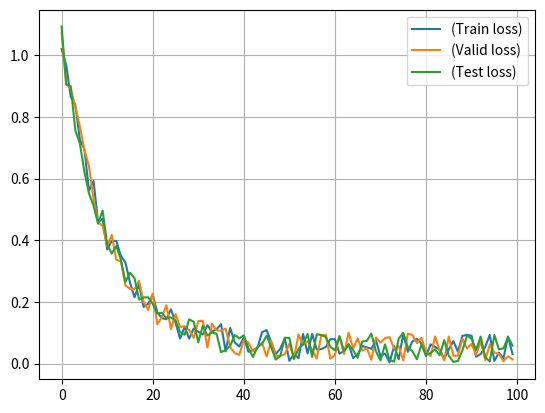

Python code for this plot: (Note: this script raises an exception after producing the figure.)

from __future__ import absolute_import
import matplotlib.pyplot as plt
import os
import sys
import numpy as np

__all__ = ['Logger', 'LoggerMonitor', 'savefig']


def savefig(fname, dpi=None):
    dpi = 150 if dpi == None else dpi
    plt.savefig(fname, dpi=dpi)


def plot_overlap(logger, names=None):
    names = logger.names if names == None else names
    numbers = logger.numbers
    for _, name in enumerate(names):
        x = np.arange(len(numbers[name]))
        plt.plot(x, np.asarray(numbers[name]))
    return [logger.title + '(' + name + ')' for name in names]


class Logger(object):
    '''Save training process to log file with simple plot function.'''

    def __init__(self, fpath, title=None, resume=False):
        self.file = None
        self.resume = resume
        self.title = '' if title == None else title
        if fpath is not None:
            if resume:
                self.file = open(fpath, 'r')
                name = self.file.readline()
                self.names = name.rstrip().split('\t')
                self.numbers = {}
                for _, name in enumerate(self.names):
                    self.numbers[name] = []

                for numbers in self.file:
                    numbers = numbers.rstrip().split('\t')
                    for i in range(0, len(numbers)):
                        self.numbers[self.names[i]].append(numbers[i])
                self.file.close()
                self.file = open(fpath, 'a')
            else:
                self.file = open(fpath, 'w')

    def set_names(self, names):
        if self.resume:
            pass
        # initialize numbers as empty list
        self.numbers = {}
        self.names = names
        for _, name in enumerate(self.names):
            self.file.write(name)
            self.file.write('\t')
            self.numbers[name] = []
        self.file.write('\n')
        self.file.flush()

    def append(self, numbers):
        assert len(self.names) == len(numbers), 'Numbers do not match names'
        for index, num in enumerate(numbers):
            self.file.write("{0:.6f}".format(num))
            self.file.write('\t')
            self.numbers[self.names[index]].append(num)
        self.file.write('\n')
        self.file.flush()

    def plot(self, names=None):
        names = self.names if names == None else names
        numbers = self.numbers
        for _, name in enumerate(names):
            x = np.arange(len(numbers[name]))
            plt.plot(x, np.asarray(numbers[name]))
        plt.legend([self.title + '(' + name + ')' for name in names])
        plt.grid(True)

    def close(self):
        if self.file is not None:
            self.file.close()


class LoggerMonitor(object):
    '''Load and visualize multiple logs.'''

    def __init__(self, paths):
        '''paths is a distionary with {name:filepath} pair'''
        self.loggers = []
        for title, path in paths.items():
            logger = Logger(path, title=title, resume=True)
            self.loggers.append(logger)

    def plot(self, names=None):
        plt.figure()
        plt.subplot(121)
        legend_text = []
        for logger in self.loggers:
            legend_text += plot_overlap(logger, names)
        plt.legend(legend_text, bbox_to_anchor=(1.05, 1), loc=2, borderaxespad=0.)
        plt.grid(True)


if __name__ == '__main__':
    # Example
    logger = Logger('log1.txt')
    logger.set_names(['Train loss', 'Valid loss', 'Test loss'])

    length = 100
    t = np.arange(length)
    train_loss = np.exp(-t / 10.0) + np.random.rand(length) * 0.1
    valid_loss = np.exp(-t / 10.0) + np.random.rand(length) * 0.1
    test_loss = np.exp(-t / 10.0) + np.random.rand(length) * 0.1

    for i in range(0, length):
        logger.append([train_loss[i], valid_loss[i], test_loss[i]])
    logger.plot()

    # Example: logger monitor
    paths = {
        'resadvnet20': '/home/qmz/classification_NTU_food_upload/checkpoint/03_10/log1.txt',
        'resadvnet32': '/home/qmz/classification_NTU_food_upload/checkpoint/03_10/log1.txt',
        'resadvnet44': '/home/qmz/classification_NTU_food_upload/checkpoint/03_10/log1.txt',
    }

    field = ['Valid Acc.']

    monitor = LoggerMonitor(paths)
    monitor.plot(names=field)
    savefig('test.jpg')
